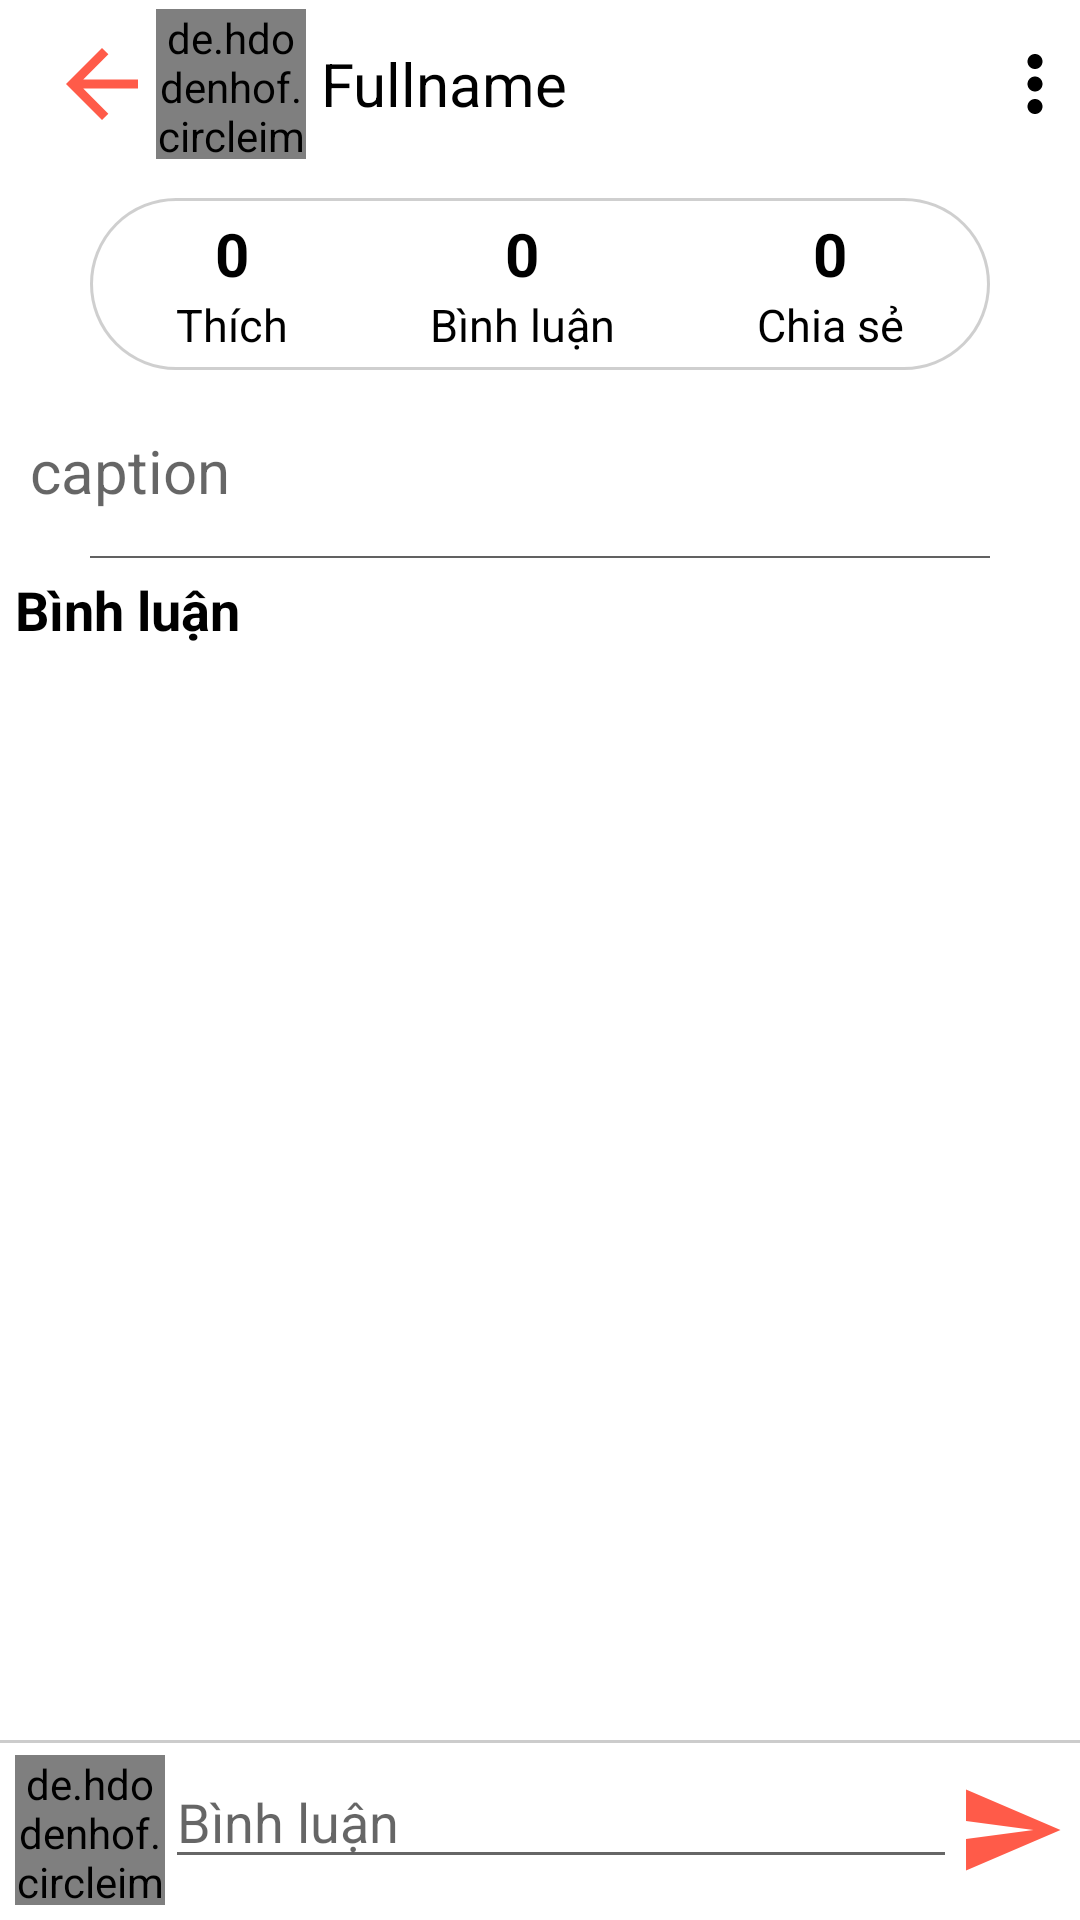

Here is an Android app screen rendered from its layout file. Give the layout XML and the strings, colors and styles it references.
<!-- AndroidManifest.xml: application theme AppTheme.NoActionBar -->
<!-- res/layout/activity_news_detail.xml -->
<?xml version="1.0" encoding="utf-8"?>
<RelativeLayout
    xmlns:android="http://schemas.android.com/apk/res/android"
    xmlns:app="http://schemas.android.com/apk/res-auto"
    xmlns:tools="http://schemas.android.com/tools"
    android:layout_width="match_parent"
    android:layout_height="match_parent"
    android:background="@color/white"
    tools:context=".NewsDetailActivity">

    <android.support.v7.widget.Toolbar
        android:id="@+id/toolbar"
        android:layout_width="match_parent"
        android:layout_height="?attr/actionBarSize"
        android:background="@color/white"
        android:theme="@style/Theme.AppCompat.Light.DarkActionBar"
        app:popupTheme="@style/ThemeOverlay.AppCompat.Light">


        <LinearLayout
            android:layout_width="match_parent"
            android:layout_height="wrap_content"
            android:orientation="horizontal">

            <ImageButton
                android:layout_width="wrap_content"
                android:layout_height="wrap_content"
                android:background="?android:attr/selectableItemBackground"
                android:onClick="backToHome"
                android:layout_gravity="center_vertical"
                android:src="@drawable/ic_baseline_arrow_back_36"/>

            <de.hdodenhof.circleimageview.CircleImageView
                android:id="@+id/blogger_avatar"
                android:layout_width="50dp"
                android:layout_height="50dp"
                android:src="@drawable/a"/>
            <TextView
                android:layout_gravity="center_vertical"
                android:id="@+id/tv_blogger_fullname"
                android:text="Fullname"
                android:padding="5dp"
                android:layout_width="0dp"
                android:layout_height="wrap_content"
                android:layout_weight="1"
                android:textSize="20sp"
                android:textColor="@color/black"/>
            <ImageButton
                android:layout_gravity="center_vertical"
                android:layout_width="wrap_content"
                android:layout_height="wrap_content"
                android:src="@drawable/ic_more_vert_black_30dp"
                android:background="?android:attr/selectableItemBackground"/>
        </LinearLayout>
    </android.support.v7.widget.Toolbar>

    <ScrollView
        android:layout_width="match_parent"
        android:layout_height="wrap_content"
        android:layout_below="@+id/toolbar"
        android:scrollbars="vertical">

        <LinearLayout
            android:layout_width="match_parent"
            android:layout_height="wrap_content"
            android:orientation="vertical"
            android:background="@color/white"
            android:padding="0dp">

            <ImageView
                android:id="@+id/image_detail"
                android:layout_width="match_parent"
                android:layout_height="wrap_content"
                android:adjustViewBounds="true"
                android:scaleType="fitCenter"/>

            <LinearLayout
                android:id="@+id/info_layout"
                android:layout_width="match_parent"
                android:layout_height="wrap_content"
                android:padding="10dp"
                android:orientation="horizontal">

                <LinearLayout
                    android:id="@+id/amount_layout"
                    android:layout_width="match_parent"
                    android:layout_height="wrap_content"
                    android:orientation="horizontal"
                    android:layout_marginStart="20dp"
                    android:layout_marginEnd="20dp"
                    android:background="@drawable/background_news_detail_amount_item"
                    android:padding="5dp"
                    android:baselineAligned="false">

                    <LinearLayout
                        android:layout_width="wrap_content"
                        android:layout_height="wrap_content"
                        android:layout_weight="1"
                        android:gravity="center"
                        android:orientation="vertical">
                        <TextView
                            android:id="@+id/tv_like_amount"
                            android:layout_width="wrap_content"
                            android:layout_height="wrap_content"
                            android:text="0"
                            android:textStyle="bold"
                            android:textSize="20sp"
                            android:textColor="@color/black"/>
                        <TextView
                            android:layout_width="wrap_content"
                            android:layout_height="wrap_content"
                            android:text="Thích"
                            android:textSize="15sp"
                            android:textColor="@color/black"/>
                    </LinearLayout>

                    <LinearLayout
                        android:layout_width="wrap_content"
                        android:layout_height="wrap_content"
                        android:layout_weight="1"
                        android:gravity="center"
                        android:orientation="vertical">
                        <TextView
                            android:layout_width="wrap_content"
                            android:layout_height="wrap_content"
                            android:text="0"
                            android:textStyle="bold"
                            android:textSize="20sp"
                            android:textColor="@color/black"/>
                        <TextView
                            android:layout_width="wrap_content"
                            android:layout_height="wrap_content"
                            android:text="Bình luận"
                            android:textSize="15sp"
                            android:textColor="@color/black"/>
                    </LinearLayout>

                    <LinearLayout
                        android:layout_width="wrap_content"
                        android:layout_height="wrap_content"
                        android:layout_weight="1"
                        android:gravity="center"
                        android:orientation="vertical">
                        <TextView
                            android:layout_width="wrap_content"
                            android:layout_height="wrap_content"
                            android:text="0"
                            android:textStyle="bold"
                            android:textSize="20sp"
                            android:textColor="@color/black"/>
                        <TextView
                            android:layout_width="wrap_content"
                            android:layout_height="wrap_content"
                            android:text="Chia sẻ"
                            android:textSize="15sp"
                            android:textColor="@color/black"/>
                    </LinearLayout>
                </LinearLayout>
            </LinearLayout>
            <TextView
                android:id="@+id/tv_caption"
                android:layout_width="match_parent"
                android:layout_height="wrap_content"
                android:padding="10dp"
                android:hint="caption"
                android:maxLines="30"
                android:textSize="20sp"
                android:textColor="@color/black"/>

            <View
                android:layout_width="match_parent"
                android:layout_height="0.5dp"
                android:layout_marginStart="30dp"
                android:layout_marginEnd="30dp"
                android:layout_marginTop="5dp"
                android:background="#616161"/>
            <TextView
                android:layout_width="match_parent"
                android:layout_height="wrap_content"
                android:text="Bình luận"
                android:padding="5dp"
                android:textStyle="bold"
                android:textSize="18sp"
                android:textColor="@color/black"/>

            <android.support.v7.widget.RecyclerView
                android:layout_marginTop="10dp"
                android:id="@+id/rv_news"
                android:layout_width="match_parent"
                android:layout_height="wrap_content"
                android:scrollbars="vertical"
                android:layout_marginBottom="100dp"/>
        </LinearLayout>
    </ScrollView>
    <LinearLayout
        android:layout_width="match_parent"
        android:layout_height="wrap_content"
        android:layout_alignParentBottom="true"
        android:padding="5dp"
        android:background="@drawable/background_top_border"
        android:orientation="horizontal">

        <de.hdodenhof.circleimageview.CircleImageView
            android:id="@+id/user_avatar"
            android:layout_width="50dp"
            android:layout_height="50dp"
            android:src="@drawable/a"/>
        <android.support.design.widget.TextInputEditText
            android:id="@+id/et_login_email"
            android:layout_width="0dp"
            android:layout_height="wrap_content"
            android:layout_weight="1"
            android:ems="10"
            android:hint="Bình luận"
            android:inputType="textPersonName" />
        <ImageButton
            android:layout_gravity="center_vertical"
            android:layout_width="wrap_content"
            android:layout_height="match_parent"
            android:src="@drawable/ic_send_black_36dp"
            android:background="?android:attr/selectableItemBackground"/>
    </LinearLayout>
</RelativeLayout>
<!-- resources referenced by this layout -->
<resources>
  <color name="black">#000000</color>
  <color name="white">#ffffff</color>
  <!-- drawable background_news_detail_amount_item (drawable) -->
  <?xml version="1.0" encoding="UTF-8"?>
  <shape xmlns:android="http://schemas.android.com/apk/res/android">
      <solid android:color="#ffffffff"/>
  
      <stroke android:width="1dp"
          android:color="#809F9F9F" />
  
      <padding android:left="1dp"
          android:top="1dp"
          android:right="1dp"
          android:bottom="1dp" />
  
      <corners android:bottomRightRadius="50dp"
          android:bottomLeftRadius="50dp"
          android:topLeftRadius="50dp"
          android:topRightRadius="50dp" />
  </shape>
  <!-- drawable background_top_border (drawable) -->
  <?xml version="1.0" encoding="utf-8"?>
  <layer-list xmlns:android="http://schemas.android.com/apk/res/android" >
      <item>
          <shape
              android:shape="rectangle">
              <stroke android:width="1dp" android:color="#66808080" />
              <solid android:color="#fff" />
  
          </shape>
      </item>
  
      <item android:top="1dp">
          <shape
              android:shape="rectangle">
              <stroke android:width="1dp" android:color="#fff" />
              <solid android:color="#00000000" />
          </shape>
      </item>
  
  </layer-list>
  <!-- drawable ic_baseline_arrow_back_36 (drawable) -->
  <vector android:height="36dp" android:tint="#FF5B49"
      android:viewportHeight="24" android:viewportWidth="24"
      android:width="36dp" xmlns:android="http://schemas.android.com/apk/res/android">
      <path android:fillColor="@android:color/white" android:pathData="M20,11H7.83l5.59,-5.59L12,4l-8,8 8,8 1.41,-1.41L7.83,13H20v-2z"/>
  </vector>
  <!-- drawable ic_more_vert_black_30dp (drawable) -->
  <vector android:autoMirrored="true" android:height="30dp"
      android:viewportHeight="24" android:viewportWidth="24"
      android:width="30dp" xmlns:android="http://schemas.android.com/apk/res/android">
      <path android:fillColor="#000000" android:pathData="M12,8c1.1,0 2,-0.9 2,-2s-0.9,-2 -2,-2 -2,0.9 -2,2 0.9,2 2,2zM12,10c-1.1,0 -2,0.9 -2,2s0.9,2 2,2 2,-0.9 2,-2 -0.9,-2 -2,-2zM12,16c-1.1,0 -2,0.9 -2,2s0.9,2 2,2 2,-0.9 2,-2 -0.9,-2 -2,-2z"/>
  </vector>
  <!-- drawable ic_send_black_36dp (drawable) -->
  <vector android:autoMirrored="true" android:height="36dp"
      android:viewportHeight="24" android:viewportWidth="24"
      android:width="36dp" xmlns:android="http://schemas.android.com/apk/res/android">
      <path android:fillColor="@color/colorYoutubeLight" android:pathData="M2.01,21L23,12 2.01,3 2,10l15,2 -15,2z"/>
  </vector>
  <style name="AppTheme.NoActionBar">
          <item name="windowActionBar">false</item>
          <item name="windowNoTitle">true</item>
      </style>
  <color name="colorYoutubeLight">#ff5b49</color>
</resources>
